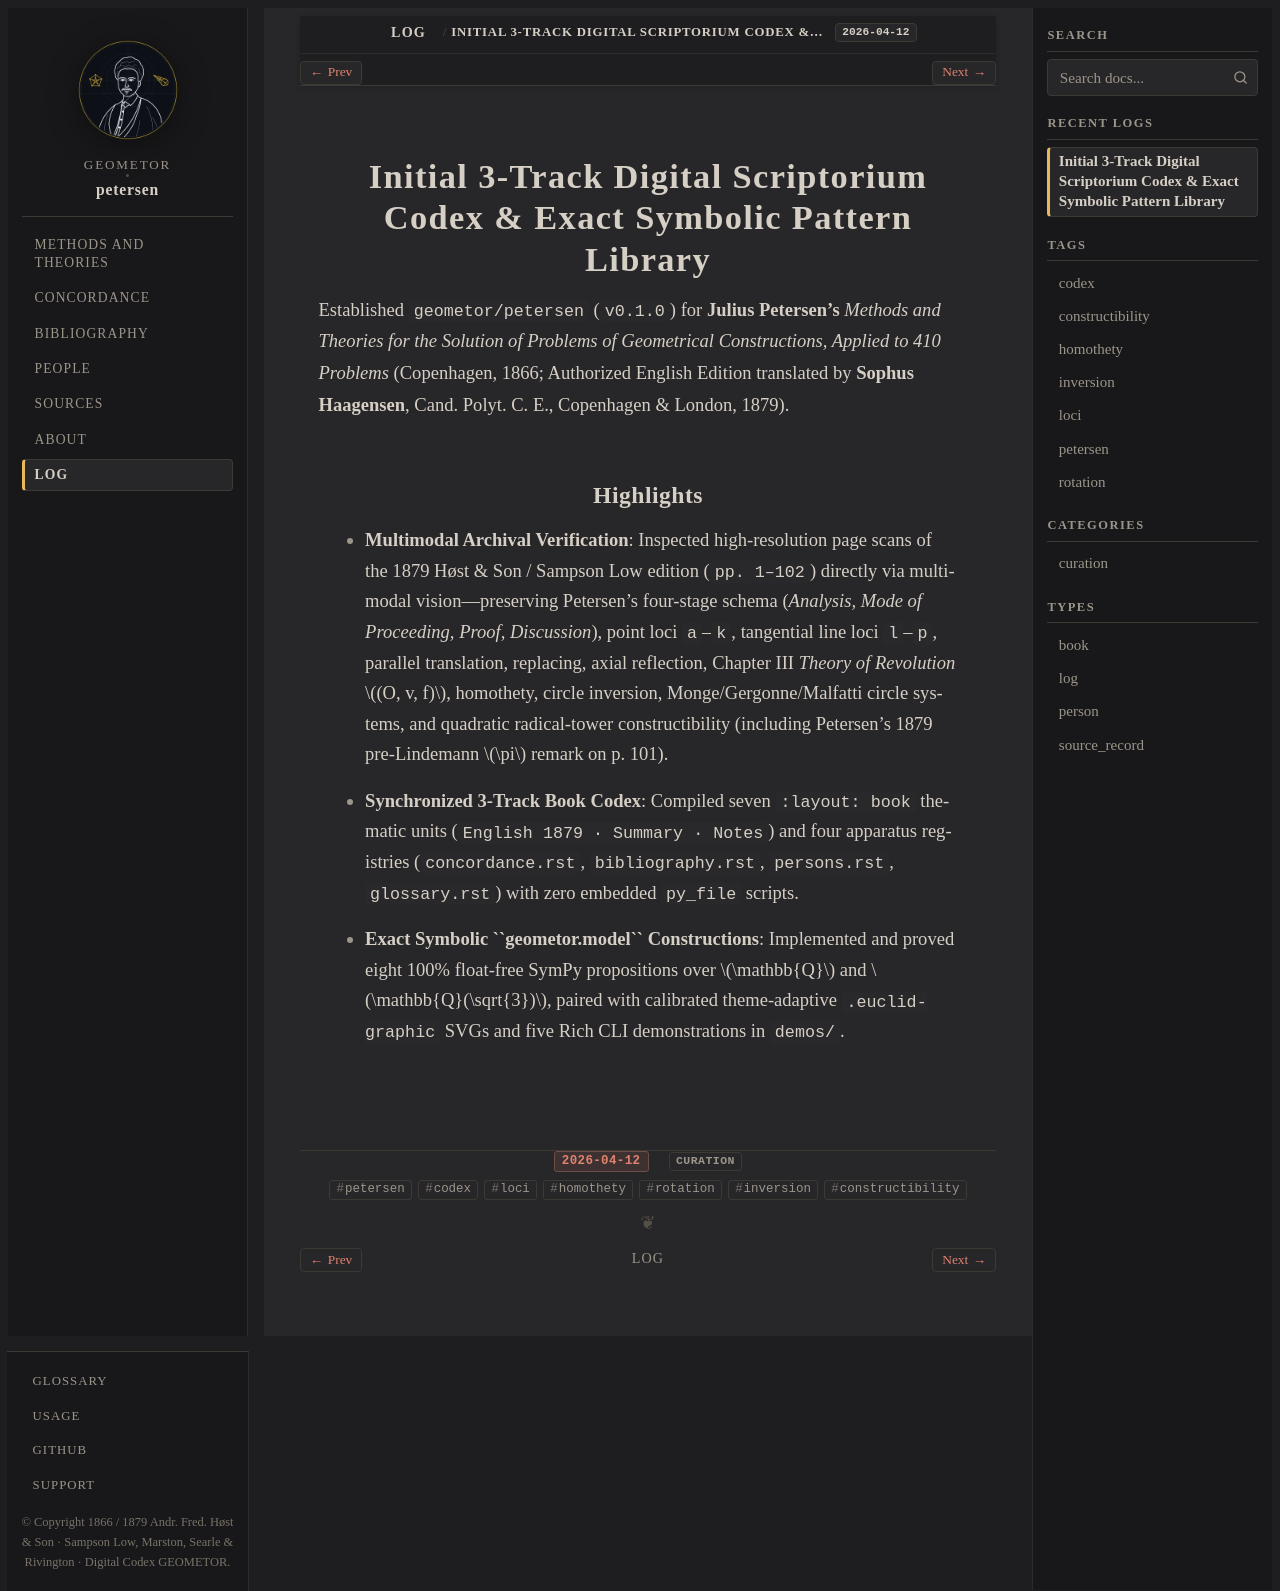

repository: geometor/petersen · page: log/26.102-initial-codex/index.html · generator: sphinx

:date: 2026-04-12
:type: log
:tags: petersen, codex, loci, homothety, rotation, inversion, constructibility
:category: curation

==========================================================================
Initial 3-Track Digital Scriptorium Codex & Exact Symbolic Pattern Library
==========================================================================

Established ``geometor/petersen`` (``v0.1.0``) for **Julius Petersen's** *Methods and Theories for the Solution of Problems of Geometrical Constructions, Applied to 410 Problems* (Copenhagen, 1866; Authorized English Edition translated by **Sophus Haagensen**, Cand. Polyt. C. E., Copenhagen & London, 1879).

Highlights
----------

* **Multimodal Archival Verification**: Inspected high-resolution page scans of the 1879 Høst & Son / Sampson Low edition (``pp. 1–102``) directly via multimodal vision—preserving Petersen's four-stage schema (*Analysis, Mode of Proceeding, Proof, Discussion*), point loci ``a``–``k``, tangential line loci ``l``–``p``, parallel translation, replacing, axial reflection, Chapter III *Theory of Revolution* :math:`(O, v, f)`, homothety, circle inversion, Monge/Gergonne/Malfatti circle systems, and quadratic radical-tower constructibility (including Petersen's 1879 pre-Lindemann :math:`\pi` remark on p. 101).
* **Synchronized 3-Track Book Codex**: Compiled seven ``:layout: book`` thematic units (``English 1879 · Summary · Notes``) and four apparatus registries (``concordance.rst``, ``bibliography.rst``, ``persons.rst``, ``glossary.rst``) with zero embedded ``py_file`` scripts.
* **Exact Symbolic ``geometor.model`` Constructions**: Implemented and proved eight 100% float-free SymPy propositions over :math:`\mathbb{Q}` and :math:`\mathbb{Q}(\sqrt{3})`, paired with calibrated theme-adaptive ``.euclid-graphic`` SVGs and five Rich CLI demonstrations in ``demos/``.
